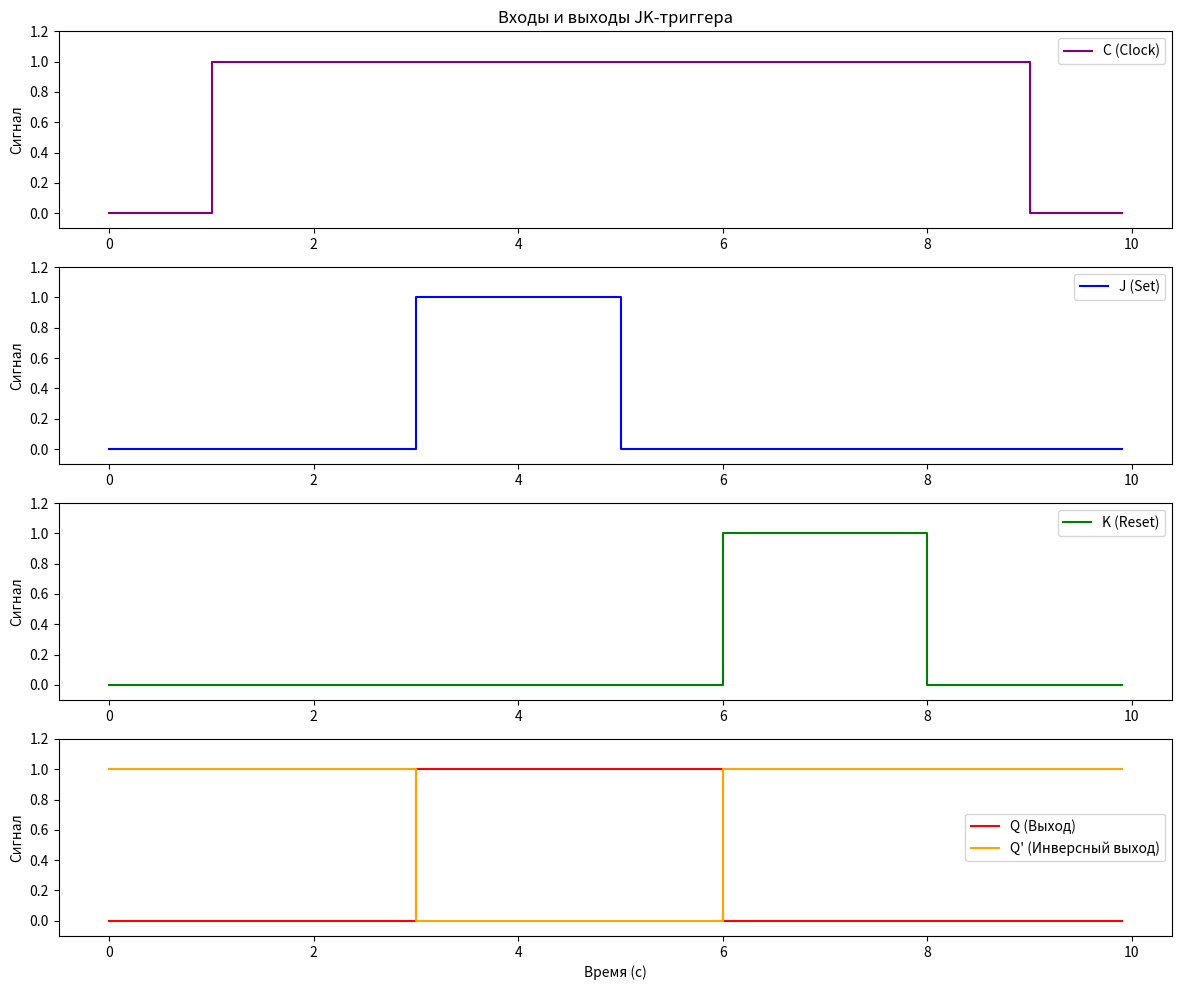

This figure's Python source:
import matplotlib.pyplot as plt
import numpy as np

# Временные интервалы для входов и выходов
time = np.arange(0, 10, 0.1)

# Сигналы входов C, J, K
C_signal = np.zeros_like(time)
J_signal = np.zeros_like(time)
K_signal = np.zeros_like(time)

# Задаем входные сигналы C, J, K
C_signal[10:90] = 1  # C активен с 1 до 9 секунд
J_signal[30:50] = 1  # J активен с 3 до 5 секунд
K_signal[60:80] = 1  # K активен с 6 до 8 секунд

# Логика работы JK-триггера
Q = np.zeros_like(time)  # Выход Q
Q_not = np.ones_like(time)  # Инверсный выход Q'

for i in range(1, len(time)):
    if C_signal[i] == 1:
        if J_signal[i] == 1 and K_signal[i] == 0:
            Q[i] = 1  # Установка
        elif J_signal[i] == 0 and K_signal[i] == 1:
            Q[i] = 0  # Сброс
        elif J_signal[i] == 1 and K_signal[i] == 1:
            Q[i] = 1 - Q[i-1]  # Инвертируем Q
        else:
            Q[i] = Q[i-1]  # Сохраняем состояние
    else:
        Q[i] = Q[i-1]  # Сохраняем состояние

    Q_not[i] = 1 - Q[i]  # Инверсный выход

# Создание графика
plt.figure(figsize=(12, 10))

# График C
plt.subplot(4, 1, 1)
plt.plot(time, C_signal, drawstyle='steps-post', label='C (Clock)', color='purple')
plt.ylim(-0.1, 1.2)
plt.title('Входы и выходы JK-триггера')
plt.ylabel('Сигнал')
plt.legend()

# График J
plt.subplot(4, 1, 2)
plt.plot(time, J_signal, drawstyle='steps-post', label='J (Set)', color='blue')
plt.ylim(-0.1, 1.2)
plt.ylabel('Сигнал')
plt.legend()

# График K
plt.subplot(4, 1, 3)
plt.plot(time, K_signal, drawstyle='steps-post', label='K (Reset)', color='green')
plt.ylim(-0.1, 1.2)
plt.ylabel('Сигнал')
plt.legend()

# График Q и Q'
plt.subplot(4, 1, 4)
plt.plot(time, Q, drawstyle='steps-post', label='Q (Выход)', color='red')
plt.plot(time, Q_not, drawstyle='steps-post', label="Q' (Инверсный выход)", color='orange')
plt.ylim(-0.1, 1.2)
plt.ylabel('Сигнал')
plt.legend()

plt.xlabel('Время (с)')
plt.tight_layout()
plt.show()
